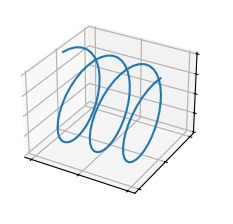

Recreate this plot in Python.
import matplotlib.pyplot as plt
import numpy as np

plt.style.use('_mpl-gallery')

# make data
n = 100
xs = np.linspace(0, 1, n)
ys = np.sin(xs * 6 * np.pi)
zs = np.cos(xs * 6 * np.pi)

# plot
fig, ax = plt.subplots(subplot_kw={"projection": "3d"})
ax.plot(xs, ys, zs)

ax.set(xticklabels=[],
       yticklabels=[],
       zticklabels=[])

plt.show()